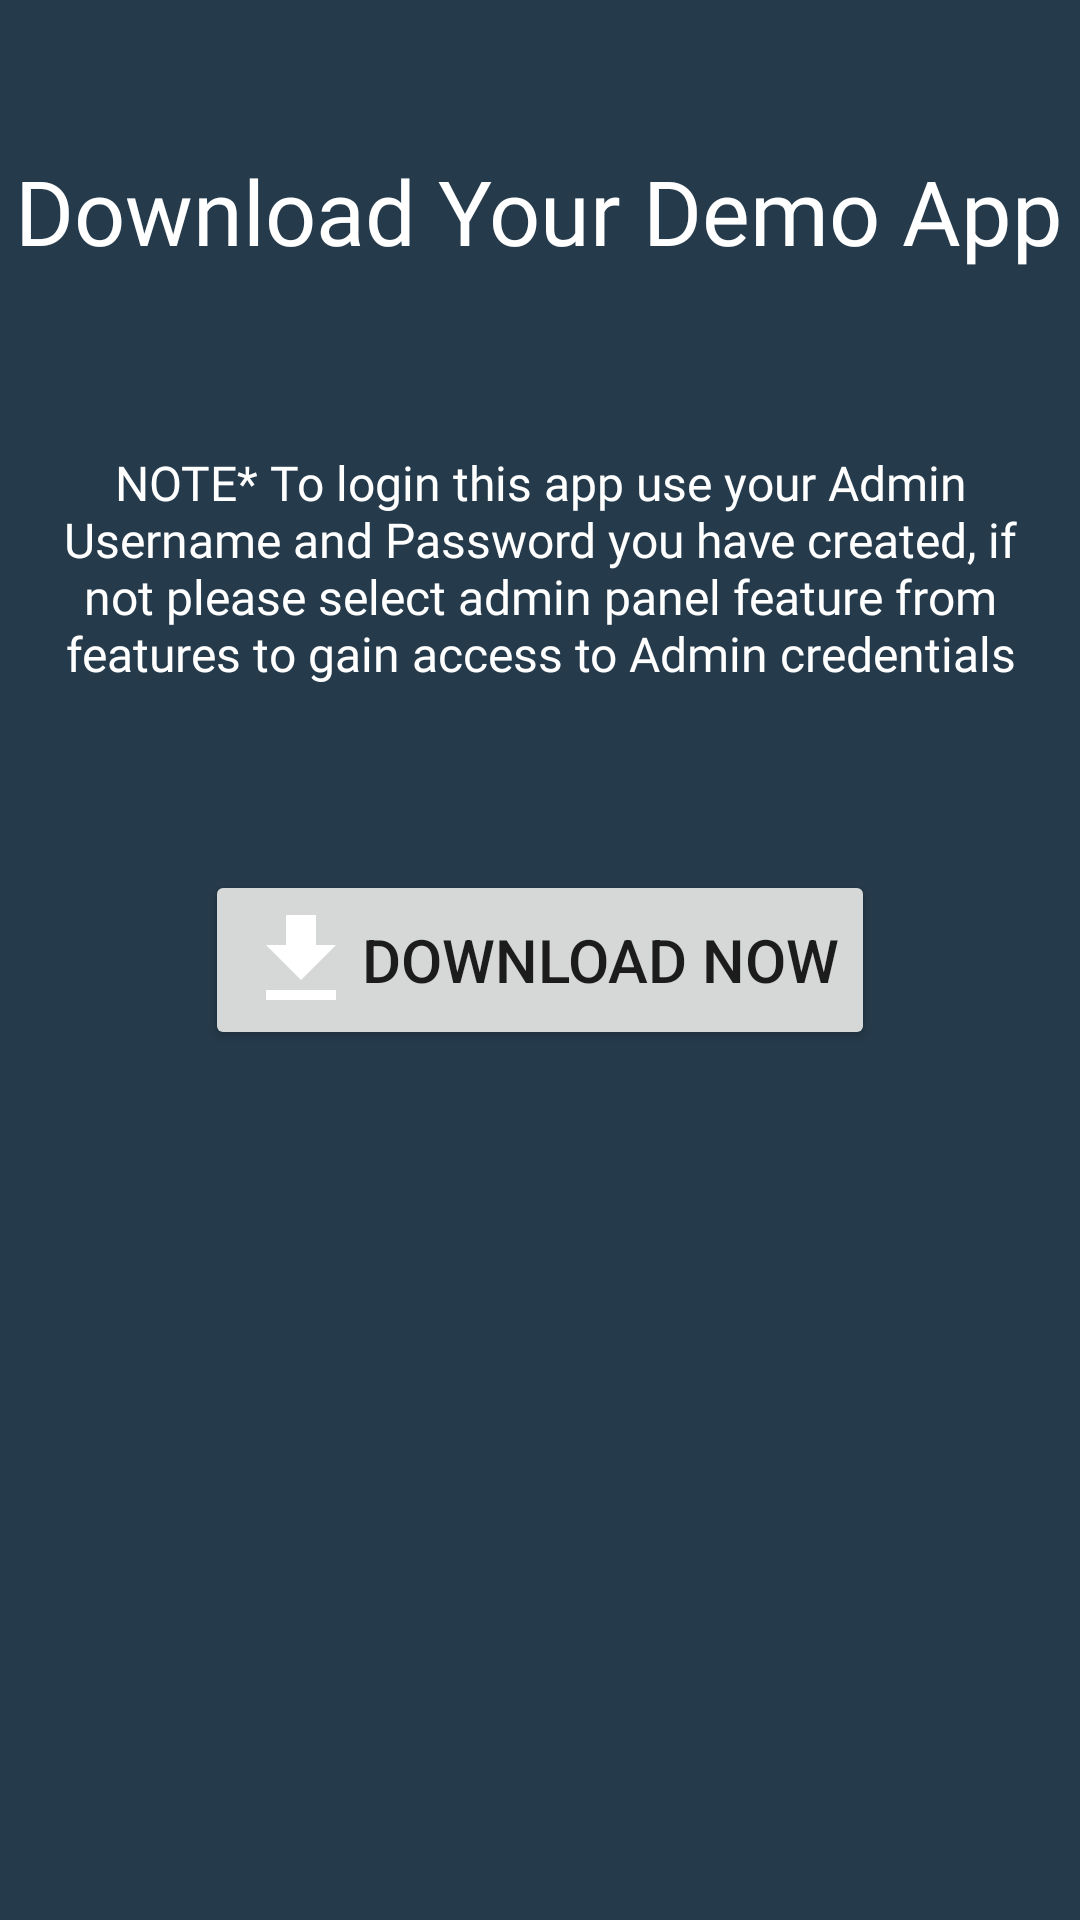

This screen was rendered from an Android layout file. Write that file and the resources it references.
<!-- AndroidManifest.xml: application theme Theme.AndroidAutocoder -->
<!-- res/layout/activity_users_app_download_page.xml -->
<?xml version="1.0" encoding="utf-8"?>
<RelativeLayout xmlns:android="http://schemas.android.com/apk/res/android"
    xmlns:app="http://schemas.android.com/apk/res-auto"
    xmlns:tools="http://schemas.android.com/tools"
    android:layout_width="match_parent"
    android:layout_height="match_parent"
    tools:context=".usersAppDownloadPage"
    android:background="@color/app2">

    <TextView
        android:layout_width="wrap_content"
        android:layout_height="wrap_content"
        android:text="Download Your Demo App"
        android:textColor="#FFFFFF"
        android:textSize="30dp"
        android:fontFamily="@font/segoe_ui_italic"
        android:layout_centerHorizontal="true"
        android:layout_marginTop="50dp"/>

    <TextView
        android:layout_width="wrap_content"
        android:layout_height="wrap_content"
        android:text="NOTE* To login this app use your Admin Username and Password you have created, if not please select admin panel feature from features to gain access to Admin credentials"
        android:textColor="@color/white"
        android:fontFamily="@font/segoe_ui"
        android:textSize="16dp"
        android:layout_marginHorizontal="20dp"
        android:layout_marginTop="150dp"
        android:textAlignment="center"/>

    <Button
        android:id="@+id/DownloadApp"
        android:layout_width="wrap_content"
        android:layout_height="wrap_content"
        android:text="Download now"
        android:textSize="20dp"
        android:drawableLeft="@drawable/ic_download"
        android:layout_centerInParent="true"/>

</RelativeLayout>
<!-- resources referenced by this layout -->
<resources>
  <color name="app2">#253A4B</color>
  <color name="white">#FFFFFFFF</color>
  <!-- drawable ic_download (drawable) -->
  <vector android:height="40dp" android:tint="#FFFFFF"
      android:viewportHeight="24" android:viewportWidth="24"
      android:width="40dp" xmlns:android="http://schemas.android.com/apk/res/android">
      <path android:fillColor="@android:color/white" android:pathData="M5,20h14v-2H5V20zM19,9h-4V3H9v6H5l7,7L19,9z"/>
  </vector>
  <style name="Theme.AndroidAutocoder" parent="Theme.MaterialComponents.DayNight.NoActionBar">
          
          <item name="colorPrimary">#CB4D2B</item>
          <item name="colorPrimaryVariant">#CB4D2B</item>
          <item name="colorOnPrimary">@color/white</item>
          
          <item name="colorSecondary">@color/teal_200</item>
          <item name="colorSecondaryVariant">@color/teal_700</item>
          <item name="colorOnSecondary">@color/black</item>
          
          <item name="android:statusBarColor" tools:targetApi="l">#00000000</item>
          
      </style>
  <color name="teal_200">#FF03DAC5</color>
  <color name="teal_700">#FF018786</color>
  <color name="black">#FF000000</color>
</resources>
